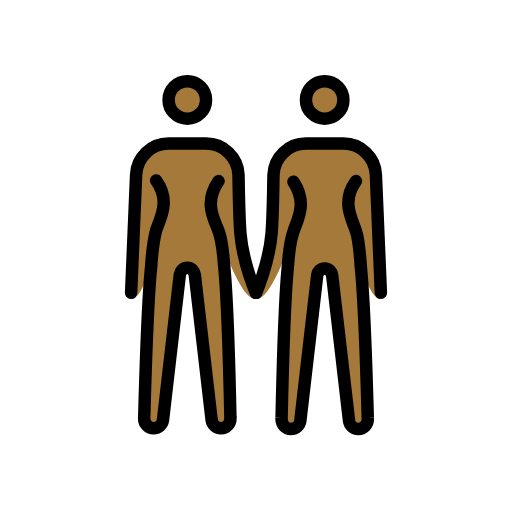
t = 0.00 s
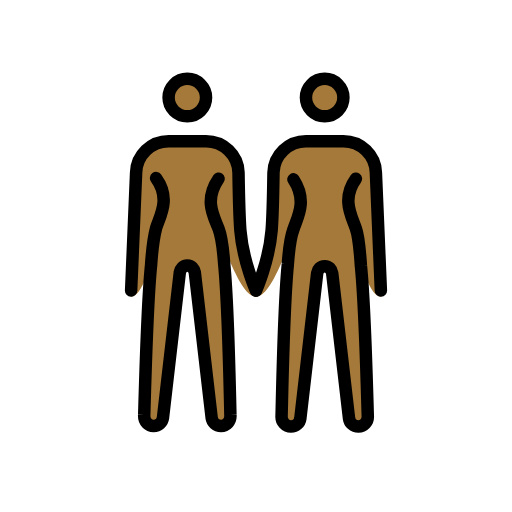
t = 0.48 s
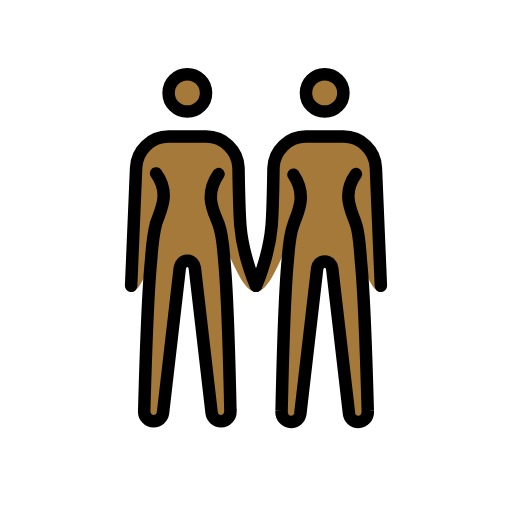
t = 1.43 s
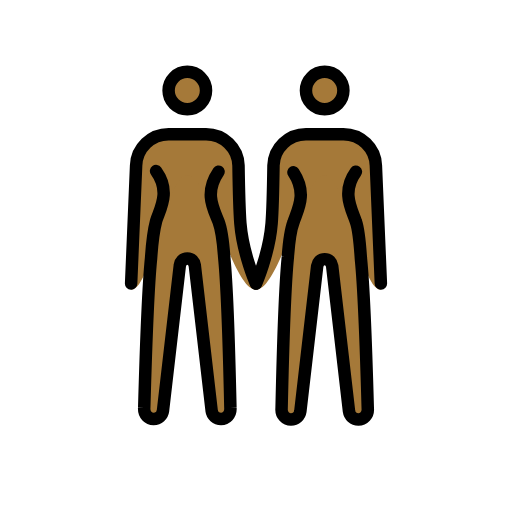
t = 1.90 s
t = 2.38 s: frame unchanged from t = 1.43 s, image omitted
t = 3.33 s: frame unchanged from t = 0.48 s, image omitted

The animated SVG that drew these frames (rendered in a browser with its animation timeline set to each time). Animation: 1 SMIL element (animateTransform=1); one cycle of 3.80 s, repeats indefinitely.

<?xml version='1.0' encoding='utf-8'?>
<svg xmlns="http://www.w3.org/2000/svg" id="emoji" viewBox="-5 -5 82 82" version="1.1" width="200" height="200" role="img">
  <title>OpenMoji: women holding hands: medium-dark skin tone</title><g><g id="color" />
  <g id="skin">
    <g id="skin-b">
      <circle cx="47" cy="11" r="3" fill="#a57939" />
      <path fill="#a57939" d="M52,24c-2.4,3.3-0.6,6.1,0,8c0.5,1.4,0.7,4.4,0.8,5.9c0.6,5.9,1.1,24,1.1,24c0.1,1.1-0.7,1.8-1.5,1.8 s-1.4-0.6-1.5-1.3l-2.7-23.3C48.1,38.5,47.7,38,47,38s-1.1,0.5-1.2,1.1l-2.7,23.3c-0.1,0.7-0.7,1.3-1.5,1.3S40,63,40.1,61.9 c0,0,0.4-18.2,1-24.2c0.1-1.4,0.4-4.3,0.9-5.6c0.6-1.9,2.3-4.5,0-8" />
      <path fill="#a57939" d="M56,42.9c-3.3,0-5.5-18.3-9-18.3s-7.2,18.3-11,18.3c0,0,2.1-5.7,2.5-10.6c0.2-2.5,0.3-9.3,0.3-9.3 c0.1-2.8,2.4-5,5.2-5h6c2.8,0,5.1,2.2,5.2,5L56,42.9z" />
    </g>
    <g id="skin-a">
      <circle cx="25" cy="11" r="3" fill="#a57939" />
      <path fill="#a57939" d="M30,24c-2.4,3.5-0.7,6.1,0,8c0.5,1.3,0.8,4.2,0.9,5.6c0.6,6,1,24.2,1,24.2c0.1,1.1-0.7,1.8-1.5,1.8 S29,63,28.9,62.3L26.2,39c-0.1-0.6-0.5-1.1-1.2-1.1s-1.1,0.5-1.2,1.1l-2.7,23.3c-0.1,0.7-0.7,1.3-1.5,1.3s-1.6-0.7-1.5-1.8 c0,0,0.5-18.1,1.1-24c0.1-1.5,0.4-4.4,0.8-5.9c0.6-1.9,2.4-4.7,0-8" />
      <path fill="#a57939" d="M16.8,23c0.1-2.8,2.4-5,5.2-5h6c2.8,0,5.1,2.2,5.2,5c0,0,0.1,6.7,0.3,9.3c0.4,4.9,2.5,10.6,2.5,10.6 c-3.8,0-7.5-18.3-11-18.3s-5.7,18.3-9,18.3L16.8,23z" />
    </g>
  </g>
  <g id="hair" />
  <g id="skin-shadow" />
  <g id="line">
    <circle cx="25" cy="11" r="3" fill="none" stroke="#000000" stroke-miterlimit="10" stroke-width="2" />
    <path fill="none" stroke="#000000" stroke-linecap="round" stroke-linejoin="round" stroke-width="2" d="M16,41.9L16.8,23 c0.1-2.8,2.4-5,5.2-5h6c2.8,0,5.1,2.2,5.2,5c0,0,0.1,6.7,0.3,9.3c0.4,4.9,2.5,9.6,2.5,9.6" />
    <path fill="none" stroke="#000000" stroke-linecap="round" stroke-linejoin="round" stroke-width="2" d="M30,24 c-2.4,3.5-0.7,6.1,0,8c0.5,1.3,0.8,4.2,0.9,5.6c0.6,6,1,24.2,1,24.2c0.1,1.1-0.7,1.8-1.5,1.8S29,63,28.9,62.3L26.2,39 c-0.1-0.6-0.5-1.1-1.2-1.1s-1.1,0.5-1.2,1.1l-2.7,23.3c-0.1,0.7-0.7,1.3-1.5,1.3s-1.6-0.7-1.5-1.8c0,0,0.5-18.1,1.1-24 c0.1-1.5,0.4-4.4,0.8-5.9c0.6-1.9,2.4-4.7,0-8" />
    <circle cx="47" cy="11" r="3" fill="none" stroke="#000000" stroke-miterlimit="10" stroke-width="2" />
    <path fill="none" stroke="#000000" stroke-linecap="round" stroke-linejoin="round" stroke-width="2" d="M36,41.9 c0,0,2.1-4.7,2.5-9.6c0.2-2.5,0.3-9.3,0.3-9.3c0.1-2.8,2.4-5,5.2-5h6c2.8,0,5.1,2.2,5.2,5L56,41.9" />
    <path fill="none" stroke="#000000" stroke-linecap="round" stroke-linejoin="round" stroke-width="2" d="M52,24 c-2.4,3.3-0.6,6.1,0,8c0.5,1.4,0.7,4.4,0.8,5.9c0.6,5.9,1.1,24,1.1,24c0.1,1.1-0.7,1.8-1.5,1.8s-1.4-0.6-1.5-1.3l-2.7-23.3 C48.1,38.5,47.7,38,47,38s-1.1,0.5-1.2,1.1l-2.7,23.3c-0.1,0.7-0.7,1.3-1.5,1.3S40,63,40.1,61.9c0,0,0.4-18.2,1-24.2 c0.1-1.4,0.4-4.3,0.9-5.6c0.6-1.9,2.3-4.5,0-8" />
  </g>
<animateTransform attributeName="transform" type="translate" values="0 0;0 -1.5;0 0" dur="3.8s" repeatCount="indefinite" /></g></svg>
